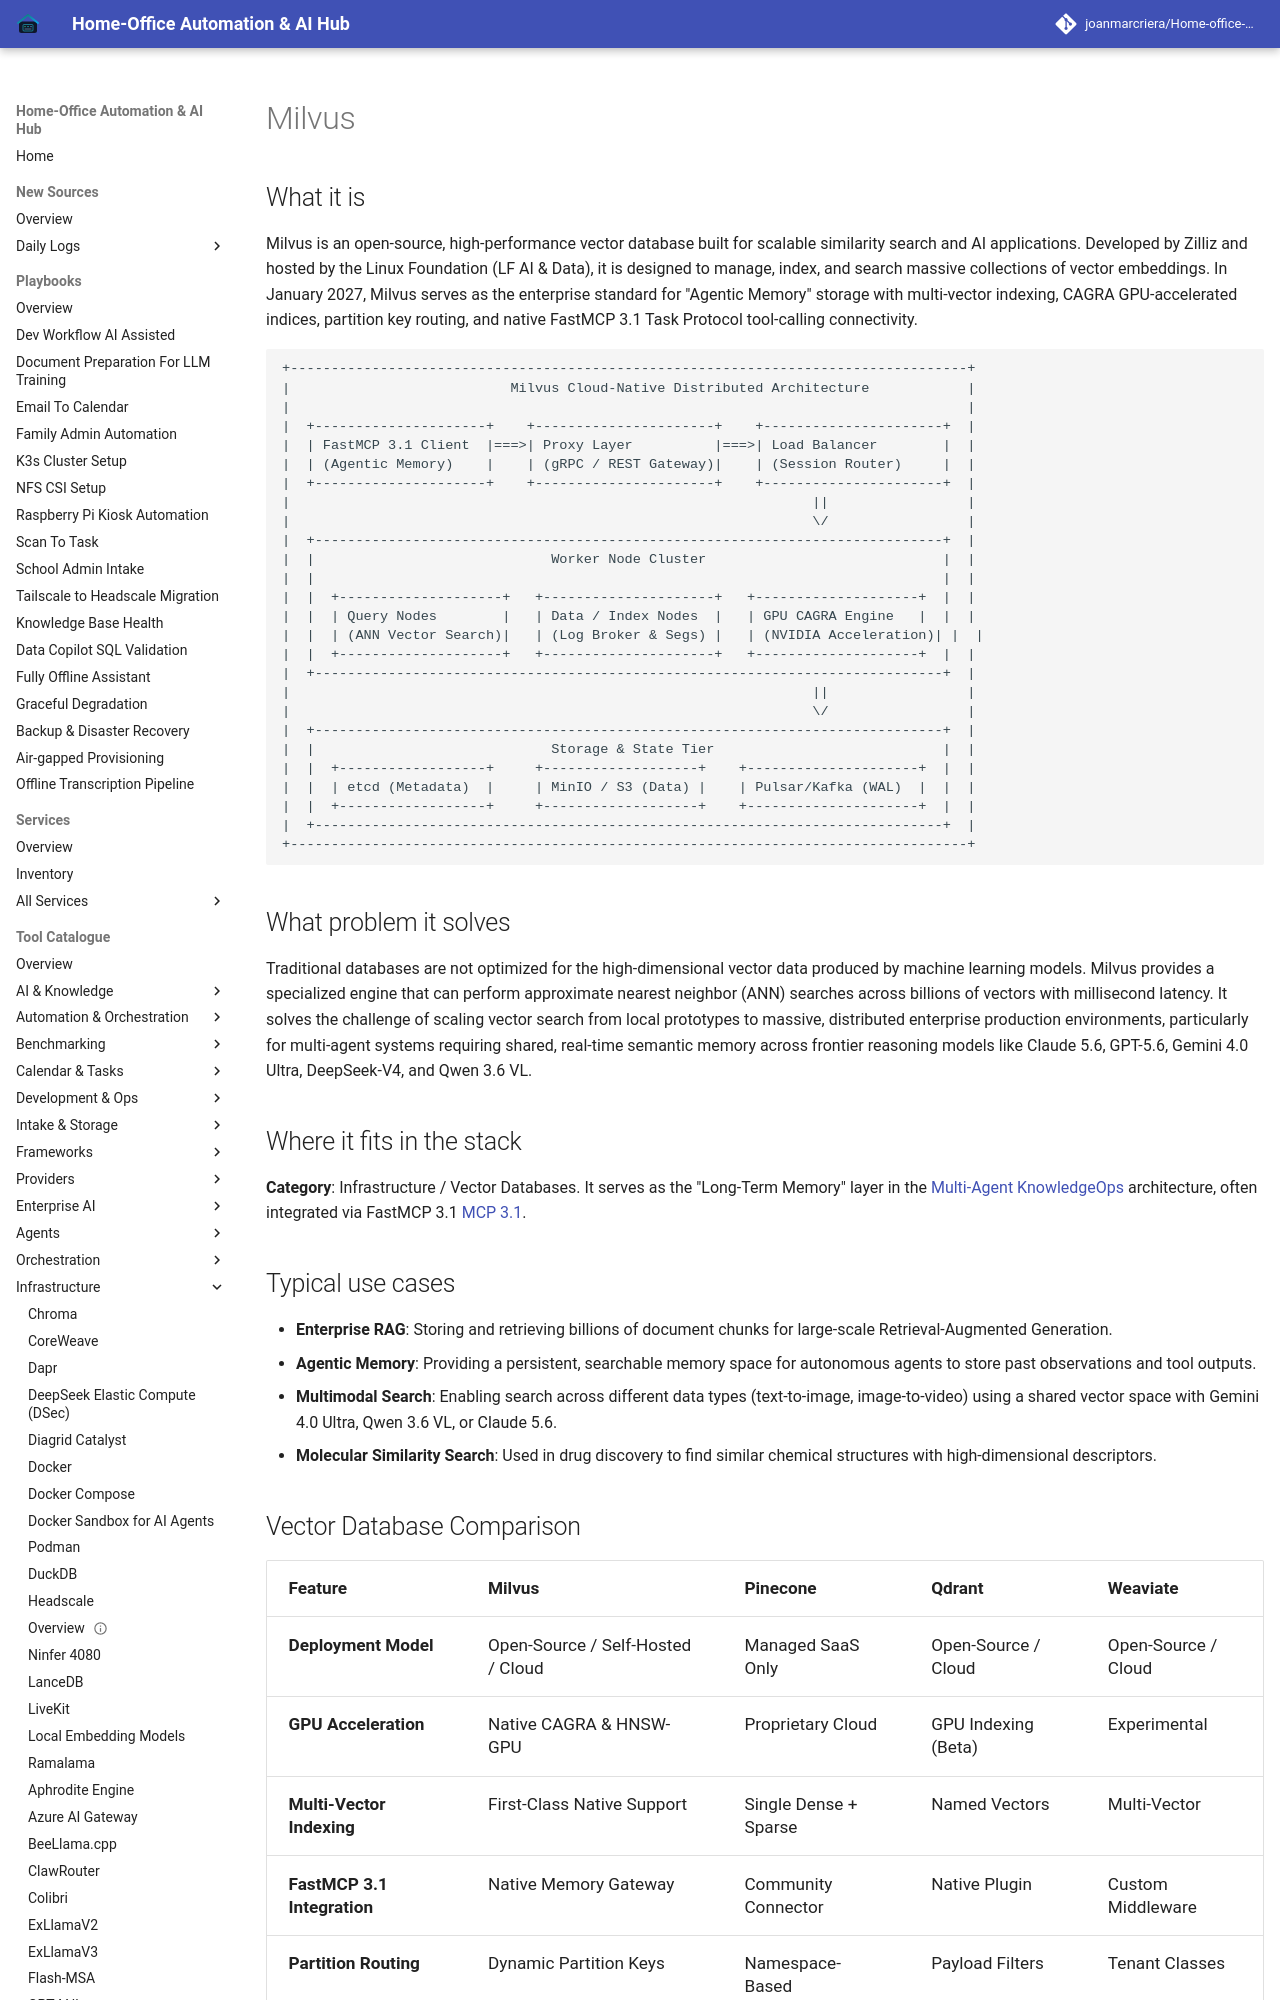

repository: joanmarcriera/Home-office-automations · page: tools/infrastructure/milvus/index.html · generator: mkdocs

# Milvus

## What it is
Milvus is an open-source, high-performance vector database built for scalable similarity search and AI applications. Developed by Zilliz and hosted by the Linux Foundation (LF AI & Data), it is designed to manage, index, and search massive collections of vector embeddings. In January 2027, Milvus serves as the enterprise standard for "Agentic Memory" storage with multi-vector indexing, CAGRA GPU-accelerated indices, partition key routing, and native FastMCP 3.1 Task Protocol tool-calling connectivity.

```
+-----------------------------------------------------------------------------------+
|                           Milvus Cloud-Native Distributed Architecture            |
|                                                                                   |
|  +---------------------+    +----------------------+    +----------------------+  |
|  | FastMCP 3.1 Client  |===>| Proxy Layer          |===>| Load Balancer        |  |
|  | (Agentic Memory)    |    | (gRPC / REST Gateway)|    | (Session Router)     |  |
|  +---------------------+    +----------------------+    +----------------------+  |
|                                                                ||                 |
|                                                                \/                 |
|  +-----------------------------------------------------------------------------+  |
|  |                             Worker Node Cluster                             |  |
|  |                                                                             |  |
|  |  +--------------------+   +---------------------+   +--------------------+  |  |
|  |  | Query Nodes        |   | Data / Index Nodes  |   | GPU CAGRA Engine   |  |  |
|  |  | (ANN Vector Search)|   | (Log Broker & Segs) |   | (NVIDIA Acceleration)| |  |
|  |  +--------------------+   +---------------------+   +--------------------+  |  |
|  +-----------------------------------------------------------------------------+  |
|                                                                ||                 |
|                                                                \/                 |
|  +-----------------------------------------------------------------------------+  |
|  |                             Storage & State Tier                            |  |
|  |  +------------------+     +-------------------+    +---------------------+  |  |
|  |  | etcd (Metadata)  |     | MinIO / S3 (Data) |    | Pulsar/Kafka (WAL)  |  |  |
|  |  +------------------+     +-------------------+    +---------------------+  |  |
|  +-----------------------------------------------------------------------------+  |
+-----------------------------------------------------------------------------------+
```

## What problem it solves
Traditional databases are not optimized for the high-dimensional vector data produced by machine learning models. Milvus provides a specialized engine that can perform approximate nearest neighbor (ANN) searches across billions of vectors with millisecond latency. It solves the challenge of scaling vector search from local prototypes to massive, distributed enterprise production environments, particularly for multi-agent systems requiring shared, real-time semantic memory across frontier reasoning models like Claude 5.6, GPT-5.6, Gemini 4.0 Ultra, DeepSeek-V4, and Qwen 3.6 VL.

## Where it fits in the stack
**Category**: Infrastructure / Vector Databases. It serves as the "Long-Term Memory" layer in the [Multi-Agent KnowledgeOps](../../architecture/multi_agent_knowledgeops.md) architecture, often integrated via FastMCP 3.1 [MCP 3.1](../automation_orchestration/mcp.md).
